Dataset: dataset (GitHub, akifsari-dev/derin_ogrenme). Classes: address, company, date, total.

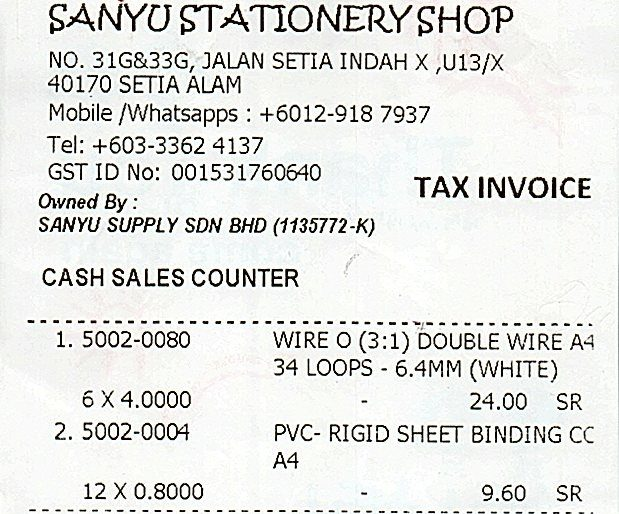
Label: address

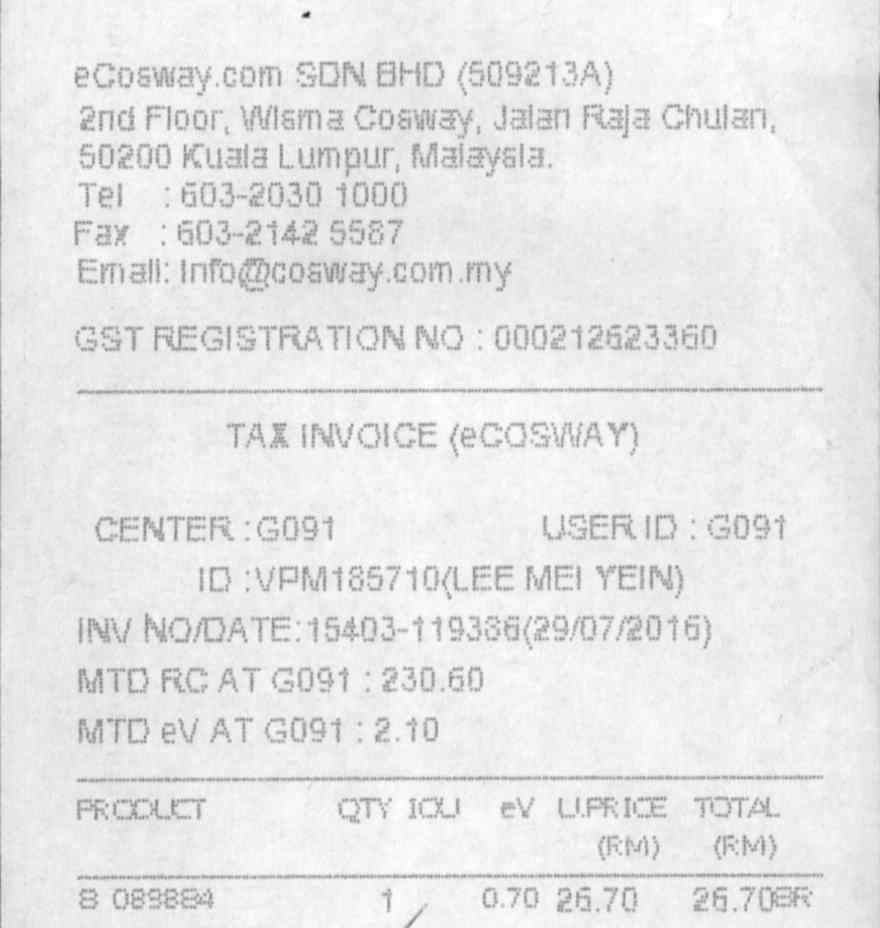
Label: address

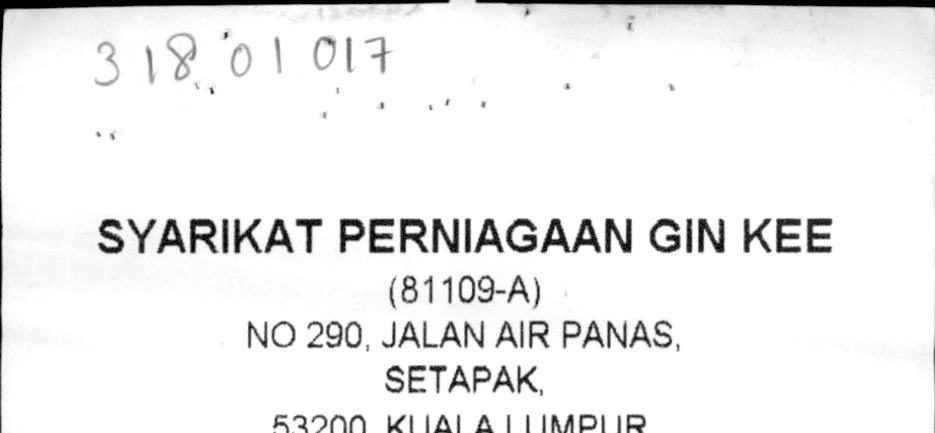
Label: company

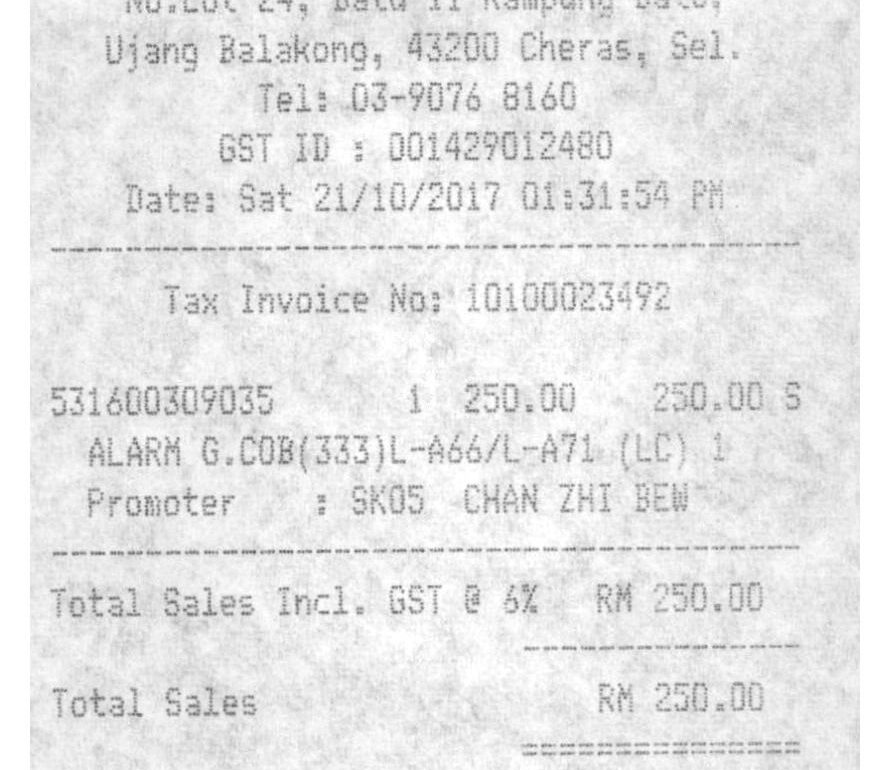
Label: date

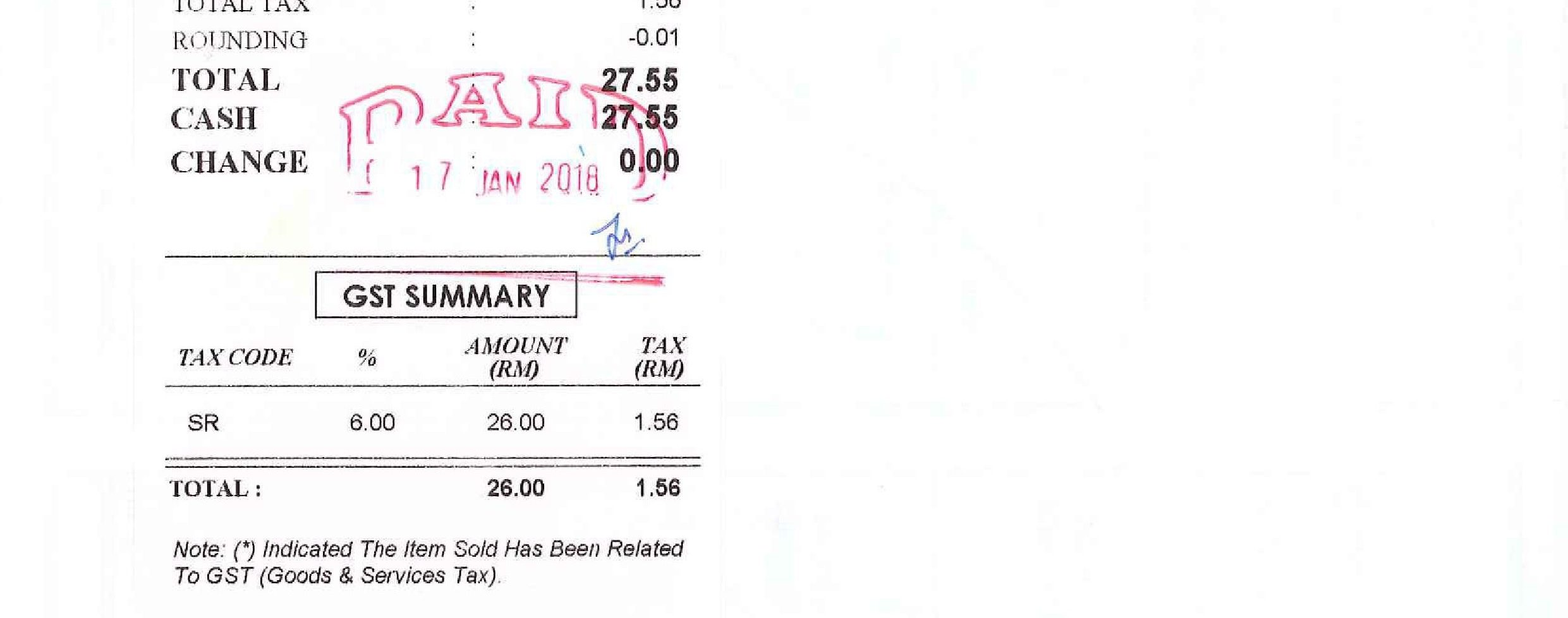
Label: total

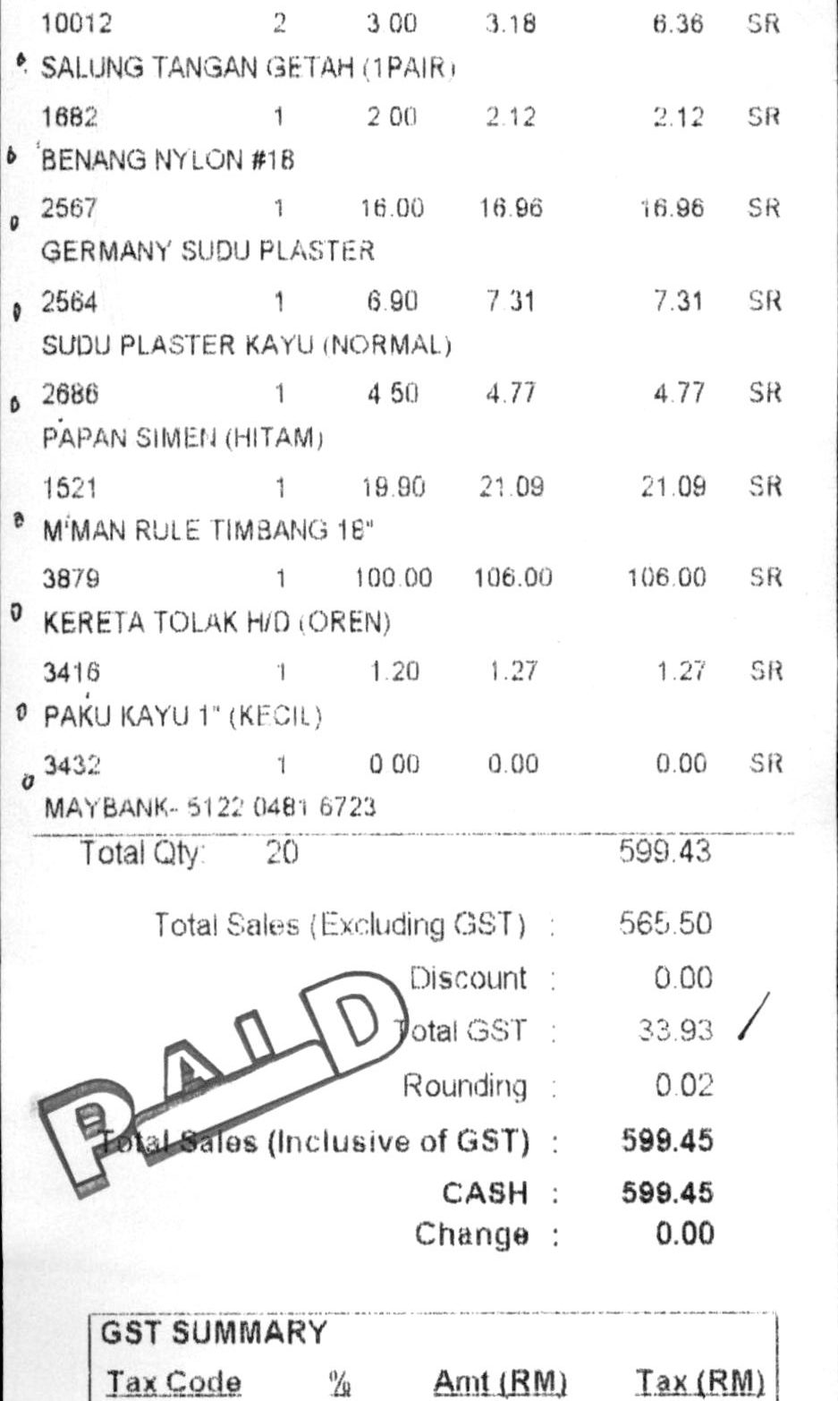
Label: total
